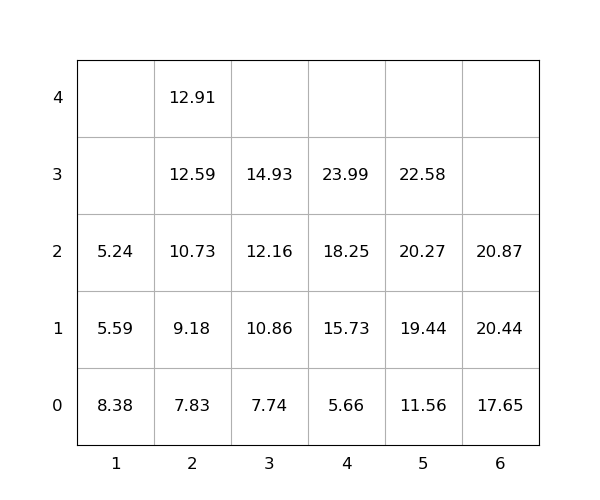

Source data for this figure (header and first rows):
idx, loc_x, loc_y, loc_z, weight, group, score, seq, reloc, size(ft)
1, 6, 0, 0, 17.65, 0, 17.65, 1, 0, 20
2, 5, 0, 0, 11.56, 0, 11.56, 2, 0, 20
3, 2, 0, 0, 7.83, 0, 7.83, 3, 0, 20
4, 3, 0, 0, 7.74, 0, 7.74, 4, 0, 20
5, 6, 0, 1, 20.44, 0, 20.44, 5, 0, 20
6, 4, 0, 0, 5.66, 0, 5.66, 6, 0, 20
7, 5, 0, 1, 19.44, 0, 19.44, 7, 0, 20
8, 4, 0, 1, 15.73, 0, 15.73, 8, 0, 20
9, 4, 0, 2, 18.25, 0, 18.25, 9, 0, 20
10, 2, 0, 1, 9.18, 0, 9.18, 10, 0, 20
11, 3, 0, 1, 10.86, 0, 10.86, 11, 0, 20
12, 6, 0, 2, 20.87, 0, 20.87, 12, 0, 20
13, 3, 0, 2, 12.16, 0, 12.16, 13, 0, 20
14, 2, 0, 2, 10.73, 0, 10.73, 14, 0, 20
15, 3, 0, 3, 14.93, 0, 14.93, 15, 0, 20
16, 2, 0, 3, 12.59, 0, 12.59, 16, 0, 20
17, 5, 0, 2, 20.27, 0, 20.27, 17, 0, 20
18, 1, 0, 0, 8.38, 0, 8.38, 18, 1.0, 20
19, 1, 0, 1, 5.59, 0, 5.59, 19, 1.0, 20
20, 1, 0, 2, 5.24, 0, 5.24, 20, 1.0, 20
21, 2, 0, 4, 12.91, 0, 12.91, 21, 0, 20
22, 4, 0, 3, 23.99, 0, 23.99, 22, 0, 20
23, 5, 0, 3, 22.58, 0, 22.58, 23, 0, 20
